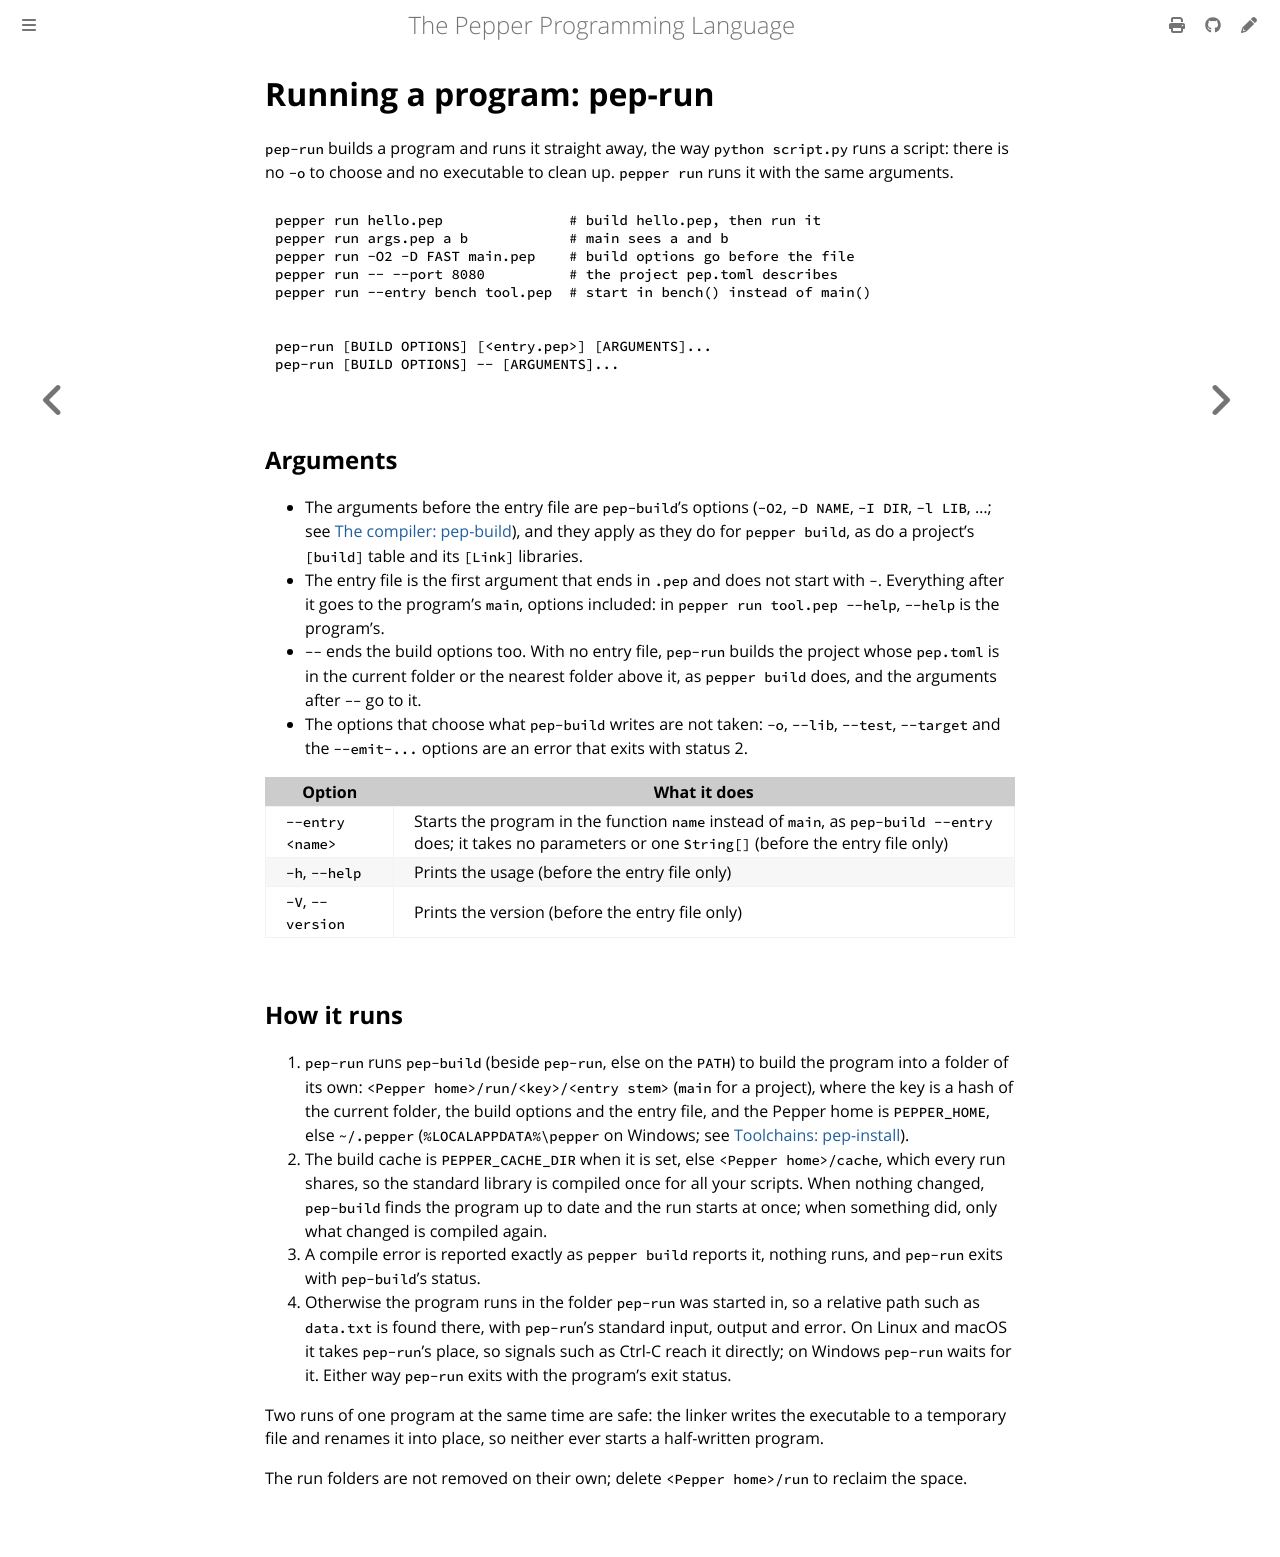

repository: pep-lang/pepper · page: 0.10.1/tools/pep-run.html · generator: mdbook

# Running a program: pep-run

`pep-run` builds a program and runs it straight away, the way
`python script.py` runs a script: there is no `-o` to choose and no
executable to clean up. `pepper run` runs it with the same arguments.

```bash
pepper run hello.pep               # build hello.pep, then run it
pepper run args.pep a b            # main sees a and b
pepper run -O2 -D FAST main.pep    # build options go before the file
pepper run -- --port 8080          # the project pep.toml describes
pepper run --entry bench tool.pep  # start in bench() instead of main()
```

```text
pep-run [BUILD OPTIONS] [<entry.pep>] [ARGUMENTS]...
pep-run [BUILD OPTIONS] -- [ARGUMENTS]...
```

## Arguments

- The arguments before the entry file are `pep-build`'s options (`-O2`,
  `-D NAME`, `-I DIR`, `-l LIB`, ...; see
  [The compiler: pep-build](pep-build.md)), and they apply as they do for
  `pepper build`, as do a project's `[build]` table and its `[Link]`
  libraries.
- The entry file is the first argument that ends in `.pep` and does not
  start with `-`. Everything after it goes to the program's `main`,
  options included: in `pepper run tool.pep --help`, `--help` is the
  program's.
- `--` ends the build options too. With no entry file, `pep-run` builds the
  project whose `pep.toml` is in the current folder or the nearest folder
  above it, as `pepper build` does, and the arguments after `--` go to it.
- The options that choose what `pep-build` writes are not taken: `-o`,
  `--lib`, `--test`, `--target` and the `--emit-...` options are an error
  that exits with status 2.

| Option | What it does |
| --- | --- |
| `--entry <name>` | Starts the program in the function `name` instead of `main`, as `pep-build --entry` does; it takes no parameters or one `String[]` (before the entry file only) |
| `-h`, `--help` | Prints the usage (before the entry file only) |
| `-V`, `--version` | Prints the version (before the entry file only) |

## How it runs

1. `pep-run` runs `pep-build` (beside `pep-run`, else on the `PATH`) to
   build the program into a folder of its own:
   `<Pepper home>/run/<key>/<entry stem>` (`main` for a project), where the
   key is a hash of the current folder, the build options and the entry
   file, and the Pepper home is the one whose toolchain `pep-run` is, else
   `PEPPER_HOME`, else `~/.pepper`
   (`%LOCALAPPDATA%\pepper` on Windows; see
   [Toolchains: pep-install](pep-install.md)).
2. The build cache is `PEPPER_CACHE_DIR` when it is set, else
   `<Pepper home>/cache`, which every run shares, so the standard library is
   compiled once for all your scripts. When nothing changed, `pep-build`
   finds the program up to date and the run starts at once; when something
   did, only what changed is compiled again.
3. A compile error is reported exactly as `pepper build` reports it, nothing
   runs, and `pep-run` exits with `pep-build`'s status.
4. Otherwise the program runs in the folder `pep-run` was started in, so a
   relative path such as `data.txt` is found there, with `pep-run`'s
   standard input, output and error. On Linux and macOS it takes
   `pep-run`'s place, so signals such as Ctrl-C reach it directly; on
   Windows `pep-run` waits for it. Either way `pep-run` exits with the
   program's exit status.

Two runs of one program at the same time are safe: the linker writes the
executable to a temporary file and renames it into place, so neither ever
starts a half-written program.

The run folders are not removed on their own; delete `<Pepper home>/run`
to reclaim the space.
